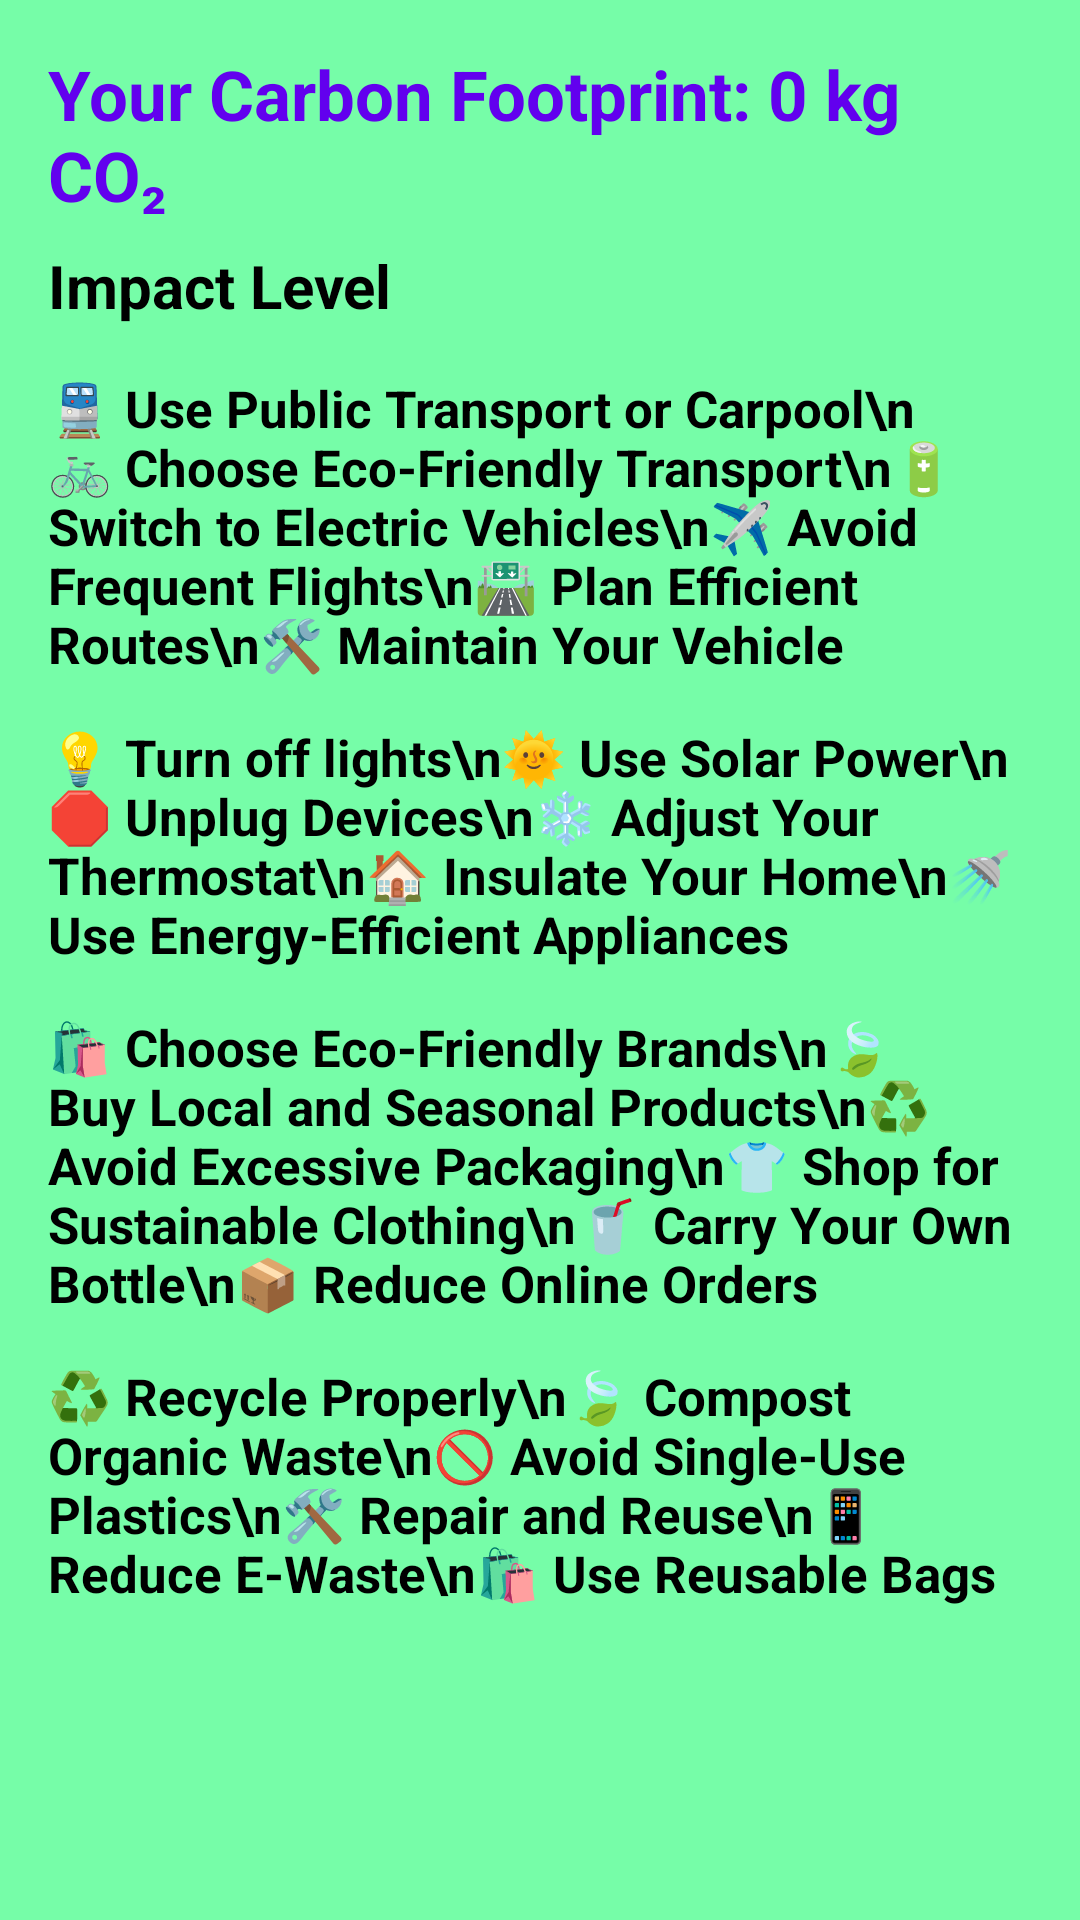

Reconstruct the res/layout file that produces this screen, plus the resources it refers to.
<!-- AndroidManifest.xml: application theme Theme.EcoTrack -->
<!-- res/layout/activity_tips.xml -->
<ScrollView xmlns:android="http://schemas.android.com/apk/res/android"
    android:layout_width="match_parent"
    android:layout_height="match_parent"
    android:fillViewport="true"
    android:background="@color/bg_color">

    <LinearLayout
        android:layout_width="match_parent"
        android:layout_height="wrap_content"
        android:orientation="vertical"
        android:padding="16dp">

        
        <TextView
            android:id="@+id/txtCarbonFootprint"
            android:layout_width="wrap_content"
            android:layout_height="wrap_content"
            android:text="Your Carbon Footprint: 0 kg CO₂"
            android:textSize="23sp"
            android:textStyle="bold"
            android:textColor="@color/purple_500"
            android:layout_marginBottom="8dp" />

        
        <TextView
            android:id="@+id/txtImpact"
            android:layout_width="wrap_content"
            android:layout_height="wrap_content"
            android:text="Impact Level"
            android:textStyle="bold"
            android:textSize="20sp"
            android:textColor="@color/black"
            android:layout_marginBottom="16dp" />

        
        <TextView
            android:layout_width="wrap_content"
            android:layout_height="wrap_content"
            android:textStyle="bold"
            android:textSize="17sp"
            android:text="🚆 Use Public Transport or Carpool\n🚲 Choose Eco-Friendly Transport\n🔋 Switch to Electric Vehicles\n✈️ Avoid Frequent Flights\n🛣️ Plan Efficient Routes\n🛠️ Maintain Your Vehicle"
            android:textColor="@color/black"
            android:layout_marginBottom="15dp" />

        
        <TextView
            android:layout_width="wrap_content"
            android:layout_height="wrap_content"
            android:textSize="17sp"
            android:textStyle="bold"
            android:text="💡 Turn off lights\n🌞 Use Solar Power\n🛑 Unplug Devices\n❄️ Adjust Your Thermostat\n🏠 Insulate Your Home\n🚿 Use Energy-Efficient Appliances"
            android:textColor="@color/black"
            android:layout_marginBottom="15dp" />

        
        <TextView
            android:layout_width="wrap_content"
            android:layout_height="wrap_content"
            android:textSize="17sp"
            android:text="🛍️ Choose Eco-Friendly Brands\n🍃 Buy Local and Seasonal Products\n♻️ Avoid Excessive Packaging\n👕 Shop for Sustainable Clothing\n🥤 Carry Your Own Bottle\n📦 Reduce Online Orders"
            android:textColor="@color/black"
            android:textStyle="bold"
            android:layout_marginBottom="15dp" />

        
        <TextView
            android:layout_width="wrap_content"
            android:layout_height="wrap_content"
            android:textSize="17sp"
            android:textStyle="bold"
            android:text="♻️ Recycle Properly\n🍃 Compost Organic Waste\n🚫 Avoid Single-Use Plastics\n🛠️ Repair and Reuse\n📱 Reduce E-Waste\n🛍️ Use Reusable Bags"
            android:textColor="@color/black"
            android:layout_marginBottom="15dp" />

    </LinearLayout>
</ScrollView>
<!-- resources referenced by this layout -->
<resources>
  <color name="bg_color">#76fda8</color>
  <color name="black">#FF000000</color>
  <color name="purple_500">#6200EE</color>
  <style name="Theme.EcoTrack" parent="Base.Theme.EcoTrack" />
  <style name="Base.Theme.EcoTrack" parent="Theme.Material3.Light.NoActionBar">
          <item name="colorPrimary">@color/darkblue</item>
          <item name="colorPrimaryVariant">@color/purple_700</item>
          <item name="colorOnPrimary">@color/black</item>
  
          <item name="colorSecondary">@color/teal_200</item>
          <item name="colorSecondaryVariant">@color/teal_700</item>
          <item name="colorOnSecondary">@color/black</item>
  
          <item name="android:statusBarColor" tools:targetApi="l">?attr/colorPrimaryVariant</item>
  
          <item name="android:forceDarkAllowed" tools:targetApi="q">false</item>
          
          
      </style>
  <color name="darkblue">#00072d</color>
  <color name="purple_700">#3700B3</color>
  <color name="teal_200">#03DAC5</color>
  <color name="teal_700">#018786</color>
</resources>
